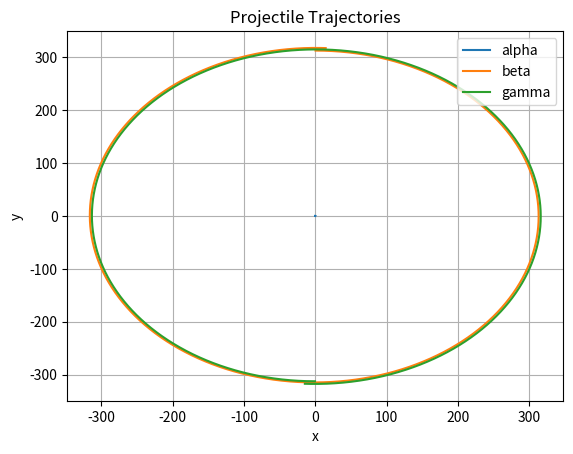
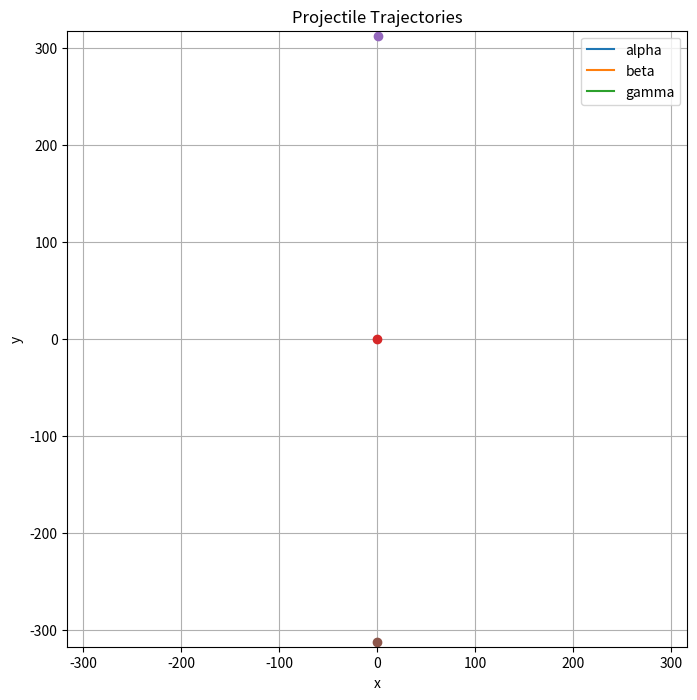

Here is the Python script that generated these plots, in order:
import math
import matplotlib.pyplot as plt
import numpy as np
from matplotlib.animation import FuncAnimation

screen_width = 1600
screen_height = round(screen_width/16*9)

dt = 0.001
G = 100000
threshold_x = 1
threshold_y = 1
planet_speed = 400
m_E = 500

class Planet:
    def __init__(self, mass, x, y, v_x, v_y, a_x, a_y):
        self.mass = mass
        self.x = x
        self.y = y
        self.v_x = v_x
        self.v_y = v_y
        self.a_x = a_x
        self.a_y = a_y

def calculate_force(planet, other_planet):
    distance = math.sqrt((other_planet.y-planet.y)**2 + (other_planet.x-planet.x)**2)
    F = G*planet.mass*other_planet.mass/distance**2
    dx = other_planet.x-planet.x
    dy = other_planet.y-planet.y

    F_x = dx/distance*F
    F_y = dy/distance*F

    return (F_x, F_y)


def update_planet_data():
    for i, planet in enumerate(planets):
        planet.x = planet.x + dt*planet.v_x
        planet.y = planet.y + dt*planet.v_y
        planet.v_x = planet.v_x + dt*planet.a_x
        planet.v_y = planet.v_y + dt*planet.a_y
        # Kräfte bzgl. der anderen Körper berechnen
        F_x_new = 0
        F_y_new = 0
        for k, other_planet in enumerate(planets):
            if k != i:
                F_x_new += calculate_force(planet=planet, other_planet=other_planet)[0]
                F_y_new += calculate_force(planet=planet, other_planet=other_planet)[1]

        planet.a_x = F_x_new/planet.mass
        planet.a_y = F_y_new/planet.mass

alpha_x, alpha_y, beta_x, beta_y, gamma_x, gamma_y = [], [], [], [], [], []


planets = []
planets.append(Planet(m_E, 0, 0, 0, 0, 0, 0))
planets.append(Planet(1, 0, planets[0].y + G*planets[0].mass/planet_speed**2, planet_speed, 0, 0, 0))
planets.append(Planet(1, 0, planets[0].y - G*planets[0].mass/planet_speed**2, -planet_speed, 0, 0, 0))

for epoch in range(5000):
    if epoch%1000:
        print(epoch)
    update_planet_data()
    for i, planet in enumerate(planets):
        if i == 0:
            alpha_x.append(planet.x)
            alpha_y.append(planet.y)
        elif i == 1:
            beta_x.append(planet.x)
            beta_y.append(planet.y)
        elif i == 2:
            gamma_x.append(planet.x)
            gamma_y.append(planet.y)

plt.plot(alpha_x, alpha_y, label='alpha')
plt.plot(beta_x, beta_y, label='beta')
plt.plot(gamma_x, gamma_y, label='gamma')
plt.xlabel('x')
plt.ylabel('y')
plt.title('Projectile Trajectories')
plt.legend()
plt.grid(True)
plt.show()

fig, ax = plt.subplots(figsize=(8, 8))

# Trajectory lines
line_a, = ax.plot([], [], label='alpha')
line_b, = ax.plot([], [], label='beta')
line_g, = ax.plot([], [], label='gamma')

# Moving markers
dot_a, = ax.plot([], [], 'o')
dot_b, = ax.plot([], [], 'o')
dot_g, = ax.plot([], [], 'o')

# Set limits based on all data
all_x = np.concatenate([alpha_x, beta_x, gamma_x])
all_y = np.concatenate([alpha_y, beta_y, gamma_y])
ax.set_xlim(all_x.min(), all_x.max())
ax.set_ylim(min(0, all_y.min()), all_y.max())
ax.set_xlabel('x')
ax.set_ylabel('y')
ax.set_title('Projectile Trajectories')
ax.legend()
ax.grid(True)

nframes = min(len(alpha_x), len(beta_x), len(gamma_x))

def update(i):
    line_a.set_data(alpha_x[:i+1], alpha_y[:i+1])
    line_b.set_data(beta_x[:i+1], beta_y[:i+1])
    line_g.set_data(gamma_x[:i+1], gamma_y[:i+1])

    dot_a.set_data([alpha_x[i]], [alpha_y[i]])
    dot_b.set_data([beta_x[i]], [beta_y[i]])
    dot_g.set_data([gamma_x[i]], [gamma_y[i]])

    return line_a, line_b, line_g, dot_a, dot_b, dot_g

anim = FuncAnimation(fig, update, frames=nframes, interval=0.1, blit=True)
plt.show()
